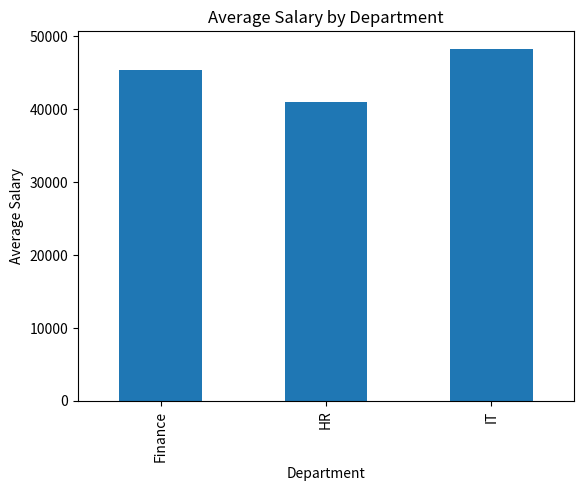
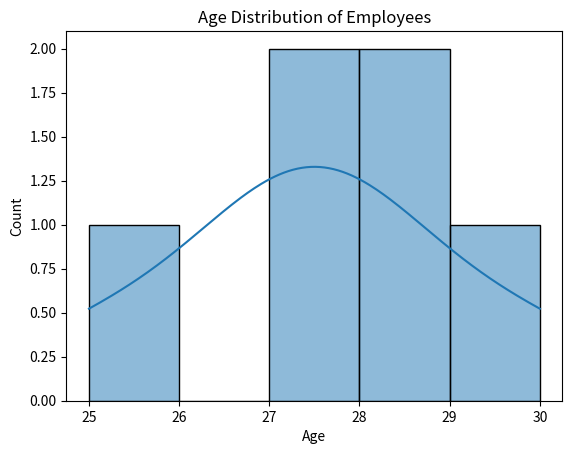
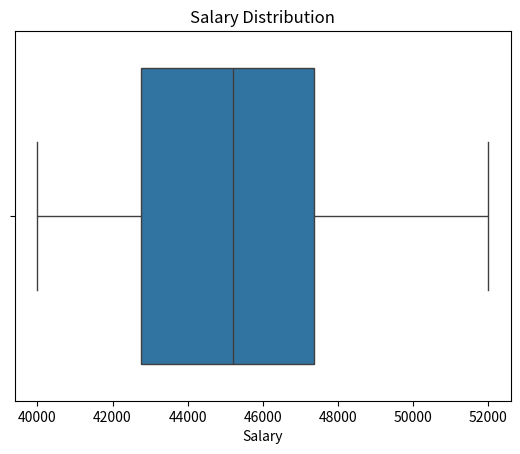
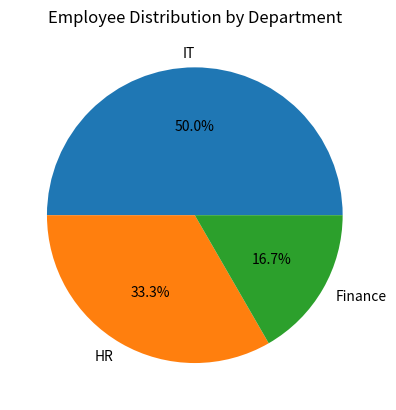

Python code for these plots, in order:
import pandas as pd
import matplotlib.pyplot as plt
import seaborn as sns

# Create Dataset
data = {
    "Employee_ID": [101,102,103,104,105,106],
    "Department": ["IT","HR","IT","Finance","IT","HR"],
    "Age": [25,28,27,30,27,28],
    "Salary": [45000,40000,52000,45400,48000,42000]
}

df = pd.DataFrame(data)

# 1. Average Salary by Department
avg_salary = df.groupby("Department")["Salary"].mean()
avg_salary.plot(kind='bar')
plt.title("Average Salary by Department")
plt.xlabel("Department")
plt.ylabel("Average Salary")
plt.show()

# 2. Age Distribution
sns.histplot(df["Age"], bins=5, kde=True)
plt.title("Age Distribution of Employees")
plt.show()

# 3. Salary Distribution
sns.boxplot(x=df["Salary"])
plt.title("Salary Distribution")
plt.show()

# 4. Employee Distribution by Department
dept_count = df["Department"].value_counts()
plt.pie(dept_count, labels=dept_count.index, autopct='%1.1f%%')
plt.title("Employee Distribution by Department")
plt.show()
